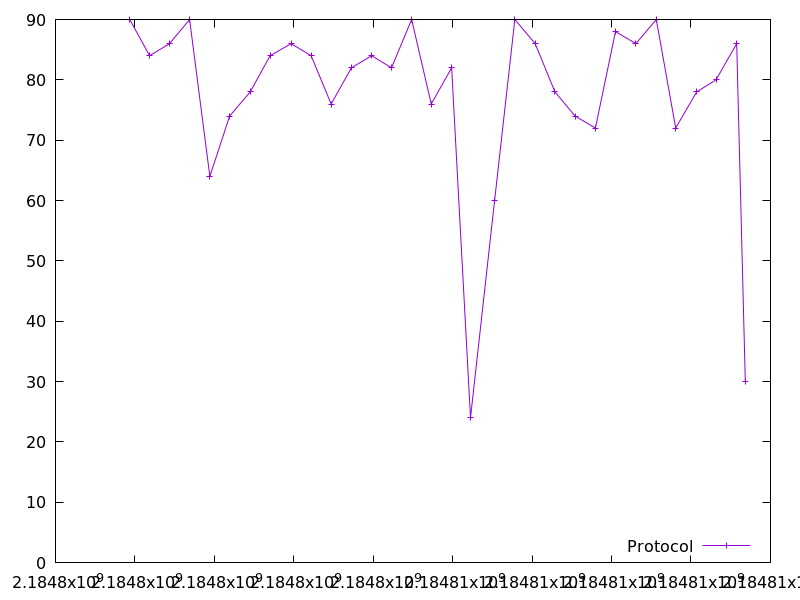

Source data for this figure (header and first rows):
2184797869.202319, 90.0
2184798369, 84.0
2184798871, 86.0
2184799376, 90.0
2184799885, 64.0
2184800384, 74.0
2184800902, 78.0
2184801404, 84.0
2184801930, 86.0
2184802437, 84.0
2184802940, 76.0
2184803451, 82.0
2184803958, 84.0
2184804459, 82.0
2184804966, 90.0
2184805460, 76.0
2184805974, 82.0
2184806448, 24.0
2184807055, 60.0
2184807565, 90.0
2184808075, 86.0
2184808574, 78.0
2184809081, 74.0
2184809593, 72.0
2184810098, 88.0
2184810612, 86.0
2184811126, 90.0
2184811614, 72.0
2184812142, 78.0
2184812629, 80.0
2184813151, 86.0
2184813366, 30.0
